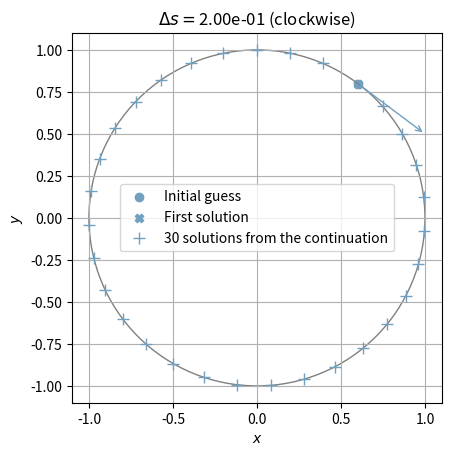

Python code for this plot:
#!/usr/bin/env python

# This program numerically computes points on the unit circle using Newton's
# method embedded within a pseudo-arclength continuation [1]. The continuation
# proceeds through points where the derivative of the solved function is
# singular. The unit circle,
#
#    G(y,x) = y^2 + x^2 - 1 = 0,
#
# has such points at y = 0, where x is considered a parameter. In contrast to the
# pseudo-arclength continuation, Newton's method would fail at these points in a
# natural parameter continuation. No solution exists for |x| > 1.0, and attempts
# to find a solution for such values of x would also result in converge failures
# in natural continuations.

# [1] Keller, H.B., Numerical solution of bifurcation and nonlinear eigenvalue
#     problems) in Applications of Bifurcation Theory (P. Rabinowitz, ed.)
#     Academic Press, New York (1977) 359-384.

# MIT License
#
# Copyright (c) 2025 Raymond Langer
#
# Permission is hereby granted, free of charge, to any person obtaining a copy
# of this software and associated documentation files (the "Software"), to deal
# in the Software without restriction, including without limitation the rights
# to use, copy, modify, merge, publish, distribute, sublicense, and/or sell
# copies of the Software, and to permit persons to whom the Software is
# furnished to do so, subject to the following conditions:
#
# The above copyright notice and this permission notice shall be included in all
# copies or substantial portions of the Software.
#
# THE SOFTWARE IS PROVIDED "AS IS", WITHOUT WARRANTY OF ANY KIND, EXPRESS OR
# IMPLIED, INCLUDING BUT NOT LIMITED TO THE WARRANTIES OF MERCHANTABILITY,
# FITNESS FOR A PARTICULAR PURPOSE AND NONINFRINGEMENT. IN NO EVENT SHALL THE
# AUTHORS OR COPYRIGHT HOLDERS BE LIABLE FOR ANY CLAIM, DAMAGES OR OTHER
# LIABILITY, WHETHER IN AN ACTION OF CONTRACT, TORT OR OTHERWISE, ARISING FROM,
# OUT OF OR IN CONNECTION WITH THE SOFTWARE OR THE USE OR OTHER DEALINGS IN THE
# SOFTWARE.

from dataclasses import dataclass
from typing import List, Tuple
import numpy as np
from numpy.typing import NDArray

import matplotlib.pyplot as plt
from matplotlib.axes import Axes
from matplotlib.figure import Figure

import argparse

COLORS = {
    "reference": "gray",
    # light_blue
    "converged": "#72a0c1",
    "diverged": "red"
}


@dataclass
class ContinuationParameters:
  delta_s: float
  n_continuation: int
  tol: float
  max_iter: int
  predictor: bool

  def __str__(self) -> str:
    return ("ContinuationParameters:\n"
            f"  delta_s        = {self.delta_s}\n"
            f"  n_continuation = {self.n_continuation}\n"
            f"  tol            = {self.tol}\n"
            f"  max_iter       = {self.max_iter}\n"
            f"  predictor      = {self.predictor}")


# See def A() for an explanation
def Ainv(y: float, x: float, yp: float, xp: float) -> NDArray[np.float64]:
  det = 2.0 * (y * yp + x * xp)
  return 1.0 / det * np.array([[yp, -2.0 * x], [xp, 2.0 * y]])


# A is the Jacobian of the system
# H = (G, N)^T = 0 (^T means transposed)
#
# A = d H / d(x,y)
#
# x and y are both considered to be
# functions of the curve parameter.
#
# A is not used; This is only for documentation and testing purposes
def A(y: float, x: float, yp: float, xp: float) -> NDArray[np.float64]:
  return np.array([[2.0 * y, 2.0 * x], [-xp, yp]])


# The nonlinear equation G = 0 to be solved.
def G(y: float, x: float) -> float:
  """
  Return the value of y^2 + x^2 - 1, for the current guess (y, x).
  Must be zero for points on the unit circle.
  """
  return y * y + x * x - 1.0


def tangent(solution: NDArray[np.float64]) -> NDArray[np.float64]:
  """
  Return the 2D tangent vector as a NumPy array.

  """
  # index 0 is the y-direction
  # index 1 is the x-direction
  y = solution[0]
  x = solution[1]
  return np.array([y, -x], dtype=np.float64)


def N(y: float, x: float, yp: float, xp: float, ds: float) -> float:
  """
  TDLR:
  Pseudo-arclength normalization condition:
  N = t^T * (s - sp) - delta_s = 0
  (where t is the tangent vector).

  :param y, x: Current solution guess
  :param yp, xp: Previous solution guess
  :param ds: Step size
  :return: Value of the normalization condition

  Full explanation:
  The solution is advanced from sp to s along the solution curve in the unit
  tangent t=t(s0) direction. The normalization condition N = 0 constrains the
  arclength between sp and s. In other words, the normalization condition must
  be satisfied to achieve the desired step size. However, it is not required
  to constrain the exact arclength. Instead, it suffices to constrain an
  approximation of the arclength, hence the term pseudo-arclength. Here, we
  project the vector (s-sp) onto the tangent t and constrain the projection
  vector's length to delta_s:
  N = t^T * (s-sp) - delta_s = 0 (^T means transposed, so it is a dot product)

  """
  tan = tangent(np.array([yp, xp]))
  tan_in_A_direction = tan[0]
  tan_in_T_direction = tan[1]
  return tan_in_A_direction * (x - xp) + tan_in_T_direction * (y - yp) - ds


##
## Tests begin
##

# G must be close to zero
assert (abs(G(0.9995498987, 0.03)) < 1.0e-06)

# N = 0 must be satisfied by the selected points. The first point is above
# the x-axis at y = 0.03. The second point is below the axis at y = -0.03.
x_t = 0.9995498987
y_t = 0.03
assert (abs(N(-y_t, x_t, y_t, x_t, 0.059972993922)) < 1.0e-06)

##
## Tests end
##


def parse_args():
  parser = argparse.ArgumentParser(
      description="Pseudo-arclength solution of a unit circle.")
  parser.add_argument(
      "--delta_s",
      "-d",
      type=float,
      default=0.2,
      help=
      "Step size of the continuation (negative -> counterclockwise, positive -> clockwise)."
  )
  parser.add_argument("--n_continuation",
                      "-n",
                      type=int,
                      default=30,
                      help="Number of continuation steps.")
  parser.add_argument("--tol",
                      "-t",
                      type=float,
                      default=1.0e-08,
                      help="Newton convergence tolerance.")
  parser.add_argument(
      "--max_iter",
      "-m",
      type=int,
      default=20,
      help="Maximum Newton iterations before divergence is declared.")
  parser.add_argument("--y",
                      "-y",
                      type=float,
                      default=0.6,
                      help="Initial guess for y (y-coordinate).")
  parser.add_argument("--x",
                      "-x",
                      type=float,
                      default=0.6,
                      help="Initial guess for x (x-coordinate).")

  # Here we add predictor with a default of True, but allow disabling it
  group = parser.add_mutually_exclusive_group()
  group.add_argument(
      "--predictor",
      "-p",
      dest="predictor",
      action="store_true",
      default=True,
      help=
      "Use a predictor step that improves the initial guess of every continuation step with only one extra solve step (usually a back substitution, but here the 2x2 matrix is inverted analytically)."
  )
  group.add_argument("--no-predictor",
                     dest="predictor",
                     action="store_false",
                     help="Disable the predictor step.")

  return parser.parse_args()


def compute_first_solution(
    x: float, y: float,
    params: ContinuationParameters) -> Tuple[float, float, float]:

  y_init = y
  x_init = x
  n_iter = 0
  #
  # Execute Newton's method to find the first solution.
  #
  while (np.linalg.norm(G(y, x)) > params.tol and params.max_iter > n_iter):
    n_iter += 1
    if (abs(y) < 1.0e-10):
      raise RuntimeError(
          f"Invalid initial guess y={y_init}, x={x_init}, too close to y=0.0.")
    dGdy = 2.0 * y
    y -= G(y, x) / dGdy

  # Check whether the initial point is sufficiently close to the circle.
  res = np.linalg.norm(G(y, x))
  return x, y, res


def plot_first_solution(x: float, y: float,
                        delta_s: float) -> Tuple[Axes, Figure]:
  """
  Plot the first converged solution on a square axes figure.

  :param x: x-coordinate of the solution
  :param y: y-coordinate of the solution
  :param delta_s: step size (used to draw a tangent arrow)
  :return: (ax, fig) where ax is the Matplotlib Axes and fig is the Figure
  """
  # square plot
  fig, ax = plt.subplots(1)
  ax.set_aspect(1)
  # Show the initial guess as a dot.
  ax.scatter(x,
             y,
             marker='o',
             color=COLORS["converged"],
             label='Initial guess')

  # Highlight the first converged solution with a bold cross
  ax.scatter(x,
             y,
             marker='X',
             color=COLORS["converged"],
             label='First solution')

  # Draw the tangent arrow that indicates the direction
  # of the continuation.
  ax.annotate("",
              xy=(x + 0.5 * delta_s / abs(delta_s) * y,
                  y - 0.5 * delta_s / abs(delta_s) * x),
              xytext=(x, y),
              arrowprops=dict(arrowstyle="->", color=COLORS["converged"]))
  return ax, fig


def pseudo_arclength_continuation(
    x: float, y: float, ax: Axes,
    params: ContinuationParameters) -> List[Tuple[float, float]]:
  # p means (p)revious
  solutions = []

  # s means (s)olution
  s = np.array([y, x])

  #
  # Start the pseudo-arclength continuation
  #
  sp = np.copy(s)
  for c in range(params.n_continuation):
    # initialize the Newton iteration
    n_iter = 0
    # defining Ai here is only required to extent the scope of
    # the variable Ai to the predictor step below
    Ai = [[0.0, 0.0], [0.0, 0.0]]
    # test_stop > tol such that at least one iteration is executed
    test_stop = 10.0 * params.tol
    # Newton's method
    while (np.linalg.norm(test_stop) > params.tol
           and n_iter < params.max_iter):
      n_iter += 1
      Ai = Ainv(s[0], s[1], sp[0], sp[1])
      rhs = np.array(
          [G(s[0], s[1]),
           N(s[0], s[1], sp[0], sp[1], params.delta_s)])
      step = np.matmul(-Ai, rhs)
      s += step
      test_stop = np.linalg.norm(step)

    # summarize what happened
    if (np.linalg.norm(test_stop) < params.tol):
      print("step " + "{:4d}".format(c + 1) + ": It =" +
            "{:2d}".format(n_iter) + "     |step| = " +
            "{:.2e}".format(np.linalg.norm(step)) + "     |G| = " +
            "{:.2e}".format(np.linalg.norm(G(s[0], s[1]))) + " (successful)")
      solutions.append((s[0], s[1]))
      sp = np.copy(s)
      if (params.predictor):
        predictor_step = np.matmul(Ai, np.array([0.0, 1.0]))
        predictor_step = predictor_step / np.linalg.norm(predictor_step)
        s = np.add(s, predictor_step * params.delta_s)
      if (params.n_continuation == c + 1):
        print("All " + str(params.n_continuation) + " steps were successful.")
    else:
      print("step " + "{:4d}".format(c + 1) +
            " FAILED to find a converged solution: It =" +
            "{:2d}".format(n_iter) + "     |step| = " +
            "{:.2e}".format(np.linalg.norm(step)) + "     |G| = " +
            "{:.2e}".format(np.linalg.norm(G(s[0], s[1]))))
      ax.scatter(s[1],
                 s[0],
                 marker="x",
                 color=COLORS["diverged"],
                 s=50,
                 label="diverged solution")
      # Not expected.
      # Stop here because the solution is crap now.
      # It is unclear why Newton's method failed.
      break

  return solutions


def plot_solutions(solutions: List[Tuple[float, float]]):
  if not solutions:
    # no solutions found
    return
  y_vals, x_vals = zip(*solutions)
  plt.plot(x_vals,
           y_vals,
           marker='+',
           markersize=8,
           linestyle='',
           color=COLORS["converged"],
           label=str(len(x_vals)) + ' solutions from the continuation')
  plt.legend(loc='center')


def main():

  args = parse_args()

  # Construct the dataclass from parsed arguments
  params = ContinuationParameters(delta_s=args.delta_s,
                                  n_continuation=args.n_continuation,
                                  tol=args.tol,
                                  max_iter=args.max_iter,
                                  predictor=args.predictor)

  # Validate arguments if needed (like your original asserts)
  if not (abs(params.delta_s) < 1.0 and abs(params.delta_s) != 0.0):
    raise ValueError("delta_s must be nonzero and within (-1, 1).")
  if params.n_continuation <= 0:
    raise ValueError("n_continuation must be positive.")
  if not (0.0 < params.tol < 0.5):
    raise ValueError("tol must lie between 0.0 and 0.5.")
  if not (0 < params.max_iter < 1000):
    raise ValueError("max_iter must lie between 1 and 999.")
  if not (abs(args.y) <= 1.1):
    raise ValueError("|y| must be <= 1.1.")
  if not (abs(args.x) <= 1.0):
    raise ValueError("|x| must be <= 1.0.")

  print(params)
  print(f"Initial guess y = {args.y}")
  print(f"Initial guess x = {args.x}\n")

  y = args.y
  x = args.x

  x, y, res = compute_first_solution(x, y, params)
  if (res < params.tol):
    print(
        "First converged solution: |G(y = " + "{:.2f}".format(y) + ", x = " +
        "{:.2f}".format(x) + ")| =", "{:.2e}".format(res))
  else:
    print("Initial guess (y_init = " + "{:.2f}".format(args.y) + ", x = " +
          "{:.2f}".format(args.x) + ") diverged: |G(y = " +
          "{:.2f}".format(y) + ", x = " + "{:.2f}".format(x) + ")| = " +
          "{:.4f}".format(res) + ". This is unexpected.")
    quit()

  ax, fig = plot_first_solution(x, y, params.delta_s)

  solutions = pseudo_arclength_continuation(x, y, ax, params)

  title = "$\\Delta s = $" + "{:.2e}".format(params.delta_s)
  if (params.delta_s > 0.0):
    title += " (clockwise)"
  else:
    title += " (counterclockwise)"

  plt.title(title)
  plt.xlabel("$x$")
  plt.ylabel("$y$")

  #
  # Plot the reference solution
  #
  ax.add_patch(
      plt.Circle((0.0, 0.0), 1.0, color=COLORS["reference"], fill=False))

  plt.grid()

  plot_solutions(solutions)

  plt.show()


if __name__ == "__main__":
  main()
